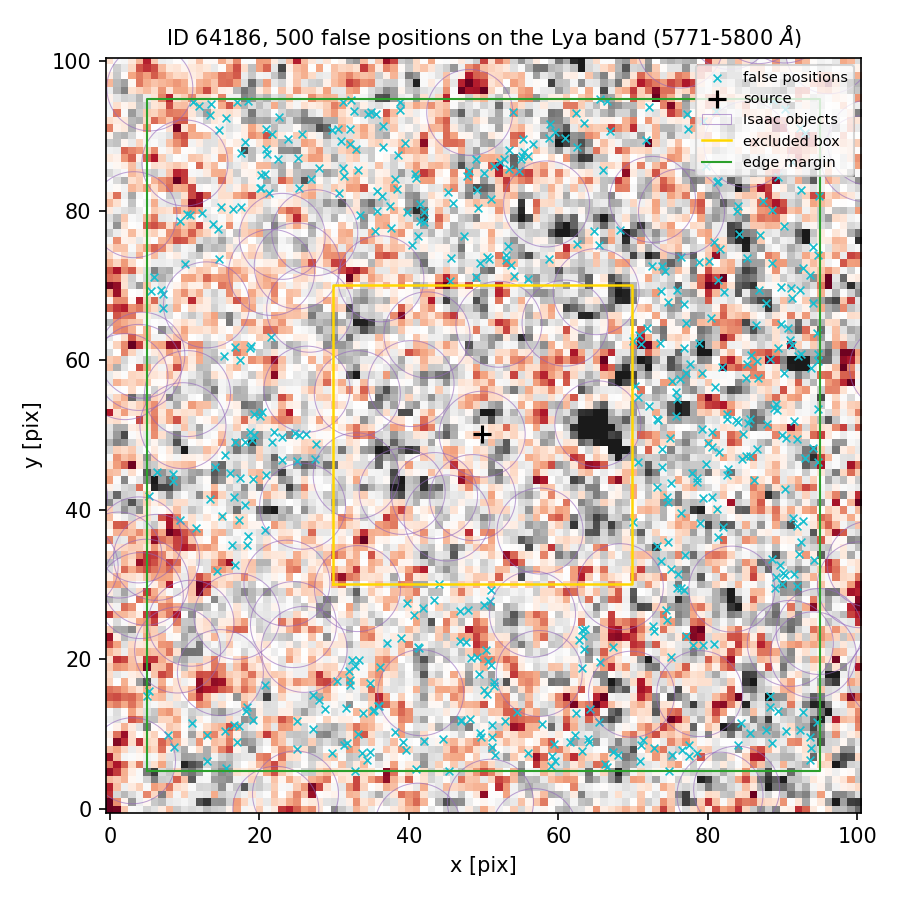

The file beside this chart, header and first rows:
index, ra, dec, x_pix, y_pix, nearest_isaac_arcsec
0, 150.1, 2.385, 33.84, 12.79, 1.644
1, 150.1, 2.389, 89.4, 84.55, 1.204
2, 150.1, 2.388, 90.72, 64.27, 2.983
3, 150.1, 2.388, 77.05, 64.94, 2.546
4, 150.1, 2.387, 80.56, 50.45, 3.065
5, 150.1, 2.384, 70.85, 6.342, 1.811
6, 150.1, 2.385, 35.16, 13.07, 1.376
7, 150.1, 2.389, 34.9, 93.27, 2.647
8, 150.1, 2.389, 81.35, 84, 1.248
9, 150.1, 2.387, 91.96, 49.43, 3.129
10, 150.1, 2.386, 81.99, 37.68, 1.674
11, 150.1, 2.389, 34.53, 92.95, 2.721
12, 150.1, 2.389, 30.52, 91.0, 2.855
13, 150.1, 2.384, 41.01, 5.272, 1.518
14, 150.1, 2.387, 17.4, 44.23, 1.835
15, 150.1, 2.385, 46.94, 11.83, 1.302
16, 150.1, 2.385, 50.97, 19.26, 1.314
17, 150.1, 2.384, 59.01, 5.752, 1.816
18, 150.1, 2.388, 89.75, 64.82, 3.203
19, 150.1, 2.387, 23.09, 49.75, 1.435
20, 150.1, 2.389, 41.97, 79.78, 2.113
21, 150.1, 2.386, 18.38, 35.27, 1.469
22, 150.1, 2.386, 76.44, 39.59, 2.446
23, 150.1, 2.387, 16.7, 49.01, 1.455
24, 150.1, 2.389, 39.41, 89.01, 1.931
25, 150.1, 2.385, 19.13, 11.88, 1.537
26, 150.1, 2.389, 49.24, 80.4, 1.839
27, 150.1, 2.385, 63.22, 7.708, 2.013
28, 150.1, 2.386, 50.8, 27.83, 1.2
29, 150.1, 2.385, 49.07, 20.36, 1.732
30, 150.1, 2.386, 73.74, 33.13, 1.287
31, 150.1, 2.389, 32.93, 88.2, 2.485
32, 150.1, 2.389, 17.59, 80.51, 1.345
33, 150.1, 2.386, 13.41, 41.46, 2.089
34, 150.1, 2.388, 73.82, 72.55, 1.555
35, 150.1, 2.386, 76.94, 33.97, 1.548
36, 150.1, 2.387, 24.76, 50.25, 1.221
37, 150.1, 2.387, 82.53, 52.19, 3.454
38, 150.1, 2.385, 74.57, 25.26, 1.541
39, 150.1, 2.386, 14.94, 39.16, 2.061
40, 150.1, 2.387, 8.479, 44.74, 1.328
41, 150.1, 2.389, 83.92, 79.94, 1.491
42, 150.1, 2.388, 94.06, 75.19, 2.727
43, 150.1, 2.385, 77.97, 21.92, 1.314
44, 150.1, 2.389, 52.66, 86.91, 1.543
45, 150.1, 2.385, 87.71, 10.57, 1.766
46, 150.1, 2.387, 86.11, 43.94, 2.966
47, 150.1, 2.385, 18.17, 13.03, 1.241
48, 150.1, 2.388, 55.91, 70.89, 1.439
49, 150.1, 2.387, 75.23, 57.18, 2.293
50, 150.1, 2.389, 55.27, 89.59, 1.595
51, 150.1, 2.388, 86.44, 64.75, 3.622
52, 150.1, 2.385, 16.57, 11.21, 1.447
53, 150.1, 2.388, 90.96, 62.73, 2.843
54, 150.1, 2.386, 88.51, 33.36, 1.327
55, 150.1, 2.386, 91.52, 31.36, 1.669
56, 150.1, 2.389, 65.6, 94.89, 2.492
57, 150.1, 2.387, 93.03, 46.93, 2.935
58, 150.1, 2.386, 16.7, 32.6, 1.373
59, 150.1, 2.389, 49.01, 86.97, 1.249
... 440 more rows
